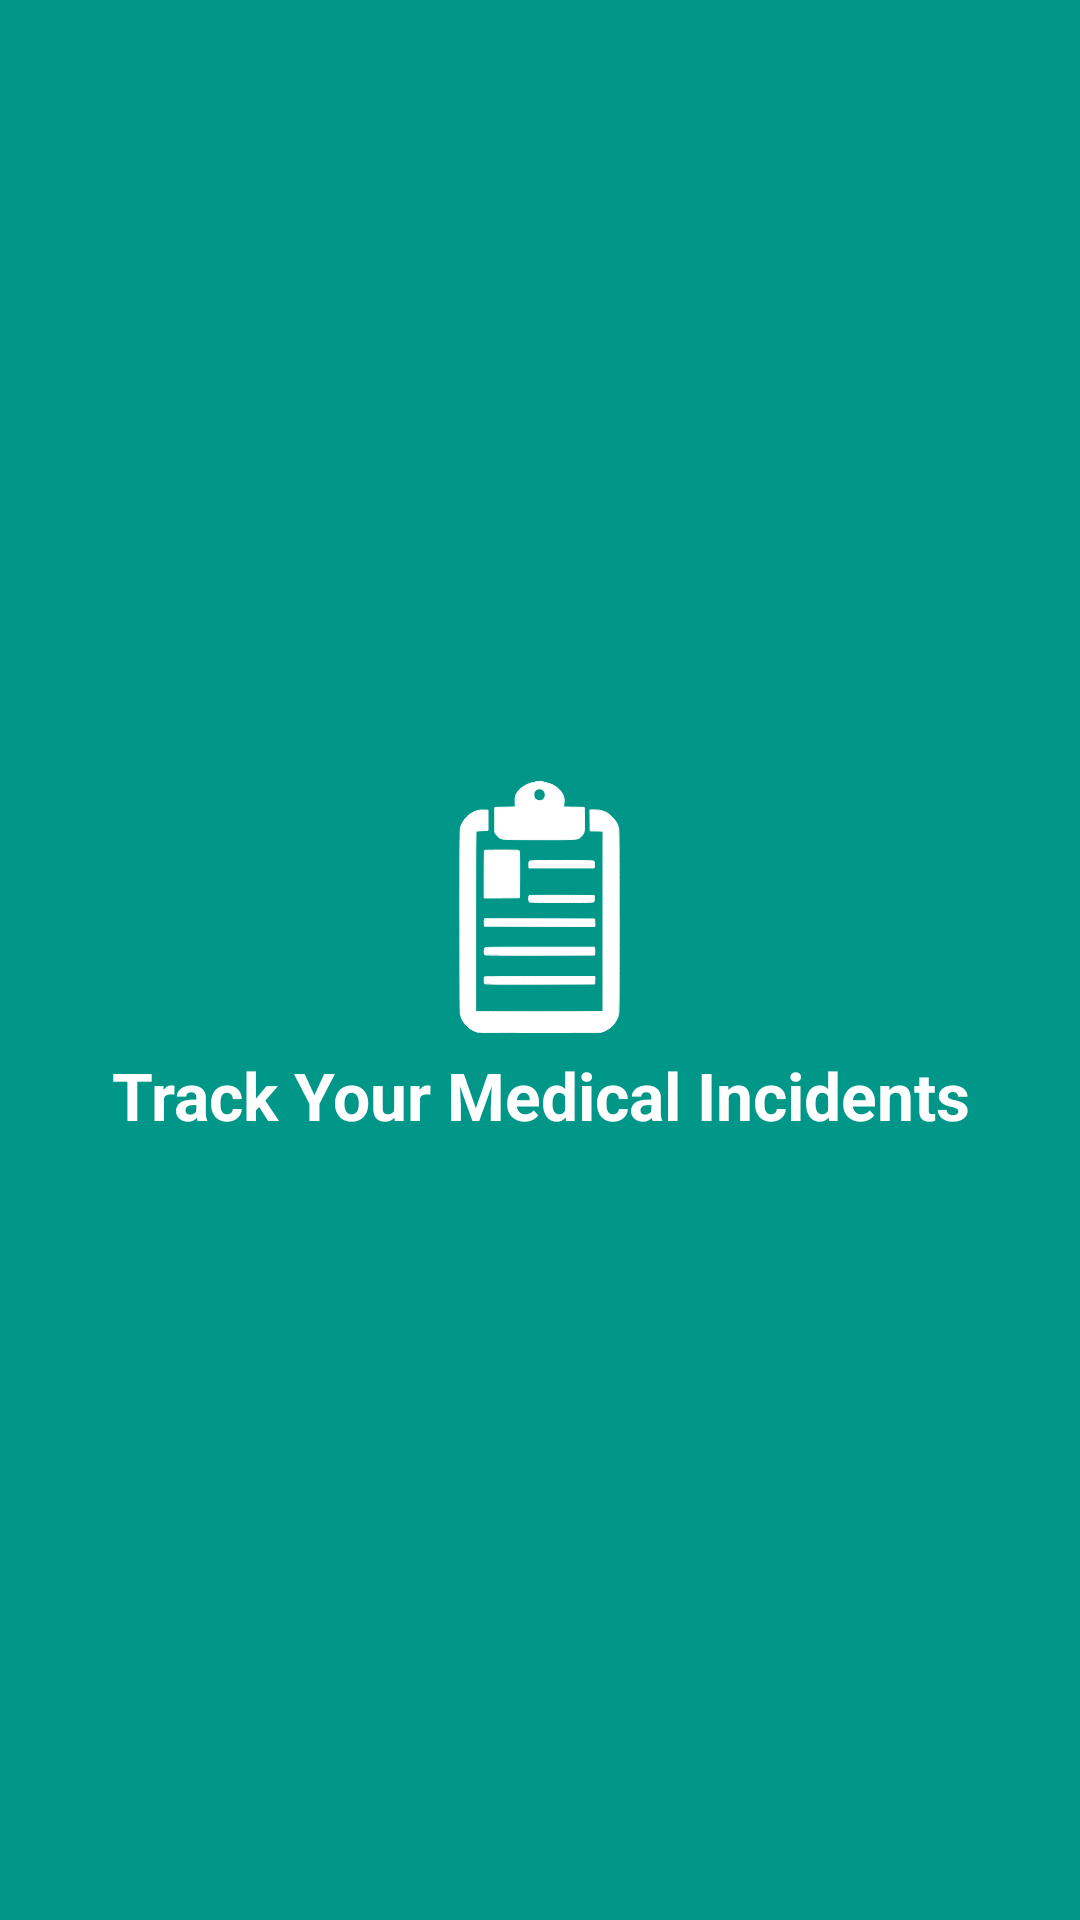

Write the Android layout XML for this screen, with the resource values it uses.
<!-- AndroidManifest.xml: activity theme AppTheme.FullScreen -->
<!-- res/layout/fragment_splash.xml -->
<?xml version="1.0" encoding="utf-8"?>
<LinearLayout xmlns:android="http://schemas.android.com/apk/res/android"
    xmlns:app="http://schemas.android.com/apk/res-auto"
    style="@style/Match"
    android:background="@color/colorPrimary"
    android:divider="@drawable/divider_vertical"
    android:gravity="center"
    android:orientation="vertical"
    android:showDividers="middle">

    <android.support.v7.widget.AppCompatImageView
        style="@style/Wrap"
        android:contentDescription="@null"
        app:srcCompat="@drawable/ic_app" />

    <TextView
        android:id="@+id/splash_title"
        style="@style/Base.TextAppearance.AppCompat.Large"
        android:layout_width="wrap_content"
        android:layout_height="wrap_content"
        android:gravity="center_horizontal"
        android:text="@string/app_full_name"
        android:textColor="@android:color/white"
        android:textStyle="bold" />
</LinearLayout>
<!-- resources referenced by this layout -->
<resources>
  <color name="colorPrimary">#009688</color>
  <!-- drawable divider_vertical (drawable) -->
  <?xml version="1.0" encoding="utf-8"?>
  <shape xmlns:android="http://schemas.android.com/apk/res/android">
      <solid android:color="@android:color/transparent" />
      <size
          android:width="-2dp"
          android:height="@dimen/divider_margin" />
  </shape>
  <string name="app_full_name">Track Your Medical Incidents</string>
  <style name="Match">
          <item name="android:layout_width">match_parent</item>
          <item name="android:layout_height">match_parent</item>
      </style>
  <style name="Wrap">
          <item name="android:layout_width">wrap_content</item>
          <item name="android:layout_height">wrap_content</item>
      </style>
  <style name="AppTheme.FullScreen" parent="AppTheme">
          <item name="android:windowContentOverlay">@null</item>
      </style>
  <dimen name="divider_margin">6dp</dimen>
  <color name="colorPrimaryDark">#00796B</color>
  <color name="colorAccent">@color/colorPrimary</color>
  <color name="textPrimary">#212121</color>
  <color name="textSecondary">#757575</color>
  <style name="Spinner" parent="@style/Widget.AppCompat.Spinner">
          <item name="android:background">@drawable/selector_spinner</item>
          <item name="android:popupBackground">@drawable/bg_spinner_normal</item>
          <item name="android:overScrollMode">never</item>
          <item name="android:minHeight">@dimen/et_min_ht</item>
      </style>
  <style name="Spinner.DropDownItem" parent="@style/Widget.AppCompat.DropDownItem.Spinner">
          <item name="android:textColor">@color/textPrimary</item>
          <item name="android:gravity">center_vertical|left</item>
          <item name="android:paddingLeft">0dp</item>
          <item name="android:paddingRight">0dp</item>
      </style>
  <style name="Spinner.DropDownListView" parent="@style/Widget.AppCompat.ListView.DropDown">
          <item name="android:divider">@color/colorPrimary</item>
          <item name="android:dividerHeight">@dimen/et_stroke</item>
          <item name="android:padding">0dp</item>
      </style>
  <color name="colorActivated">@color/colorPrimary</color>
  <color name="colorHighlight">#B2DFDB</color>
  <dimen name="btn_min_ht">40dp</dimen>
  <dimen name="et_min_ht">40dp</dimen>
  <!-- drawable bg_spinner_normal (drawable) -->
  <?xml version="1.0" encoding="utf-8"?>
  <shape xmlns:android="http://schemas.android.com/apk/res/android"
      android:shape="rectangle">
      <stroke
          android:width="@dimen/et_stroke"
          android:color="@color/et_stroke" />
      <solid android:color="@color/et_fill" />
  </shape>
  <dimen name="et_stroke">1dp</dimen>
  <style name="BaseDialogTheme" parent="Theme.AppCompat.Light.Dialog.Alert">
          <item name="android:windowBackground">@android:color/transparent</item>
      </style>
  <style name="DialogButton" parent="Button">
          <item name="android:background">@android:color/transparent</item>
          <item name="android:layout_width">wrap_content</item>
          <item name="android:layout_height">wrap_content</item>
          <item name="android:textColor">@color/colorPrimary</item>
      </style>
  <!-- drawable bg_spinner_disable (drawable) -->
  <?xml version="1.0" encoding="utf-8"?>
  <shape xmlns:android="http://schemas.android.com/apk/res/android"
      android:shape="rectangle">
      <stroke
          android:width="@dimen/et_stroke"
          android:color="@color/et_stroke" />
      <solid android:color="@color/et_fill_disable" />
  </shape>
  <color name="et_stroke">@color/colorPrimary</color>
  <color name="et_fill">@android:color/white</color>
  <dimen name="et_error_stroke">3dp</dimen>
  <color name="et_fill_disable">#EEEEEE</color>
  <dimen name="et_padding">6dp</dimen>
</resources>
